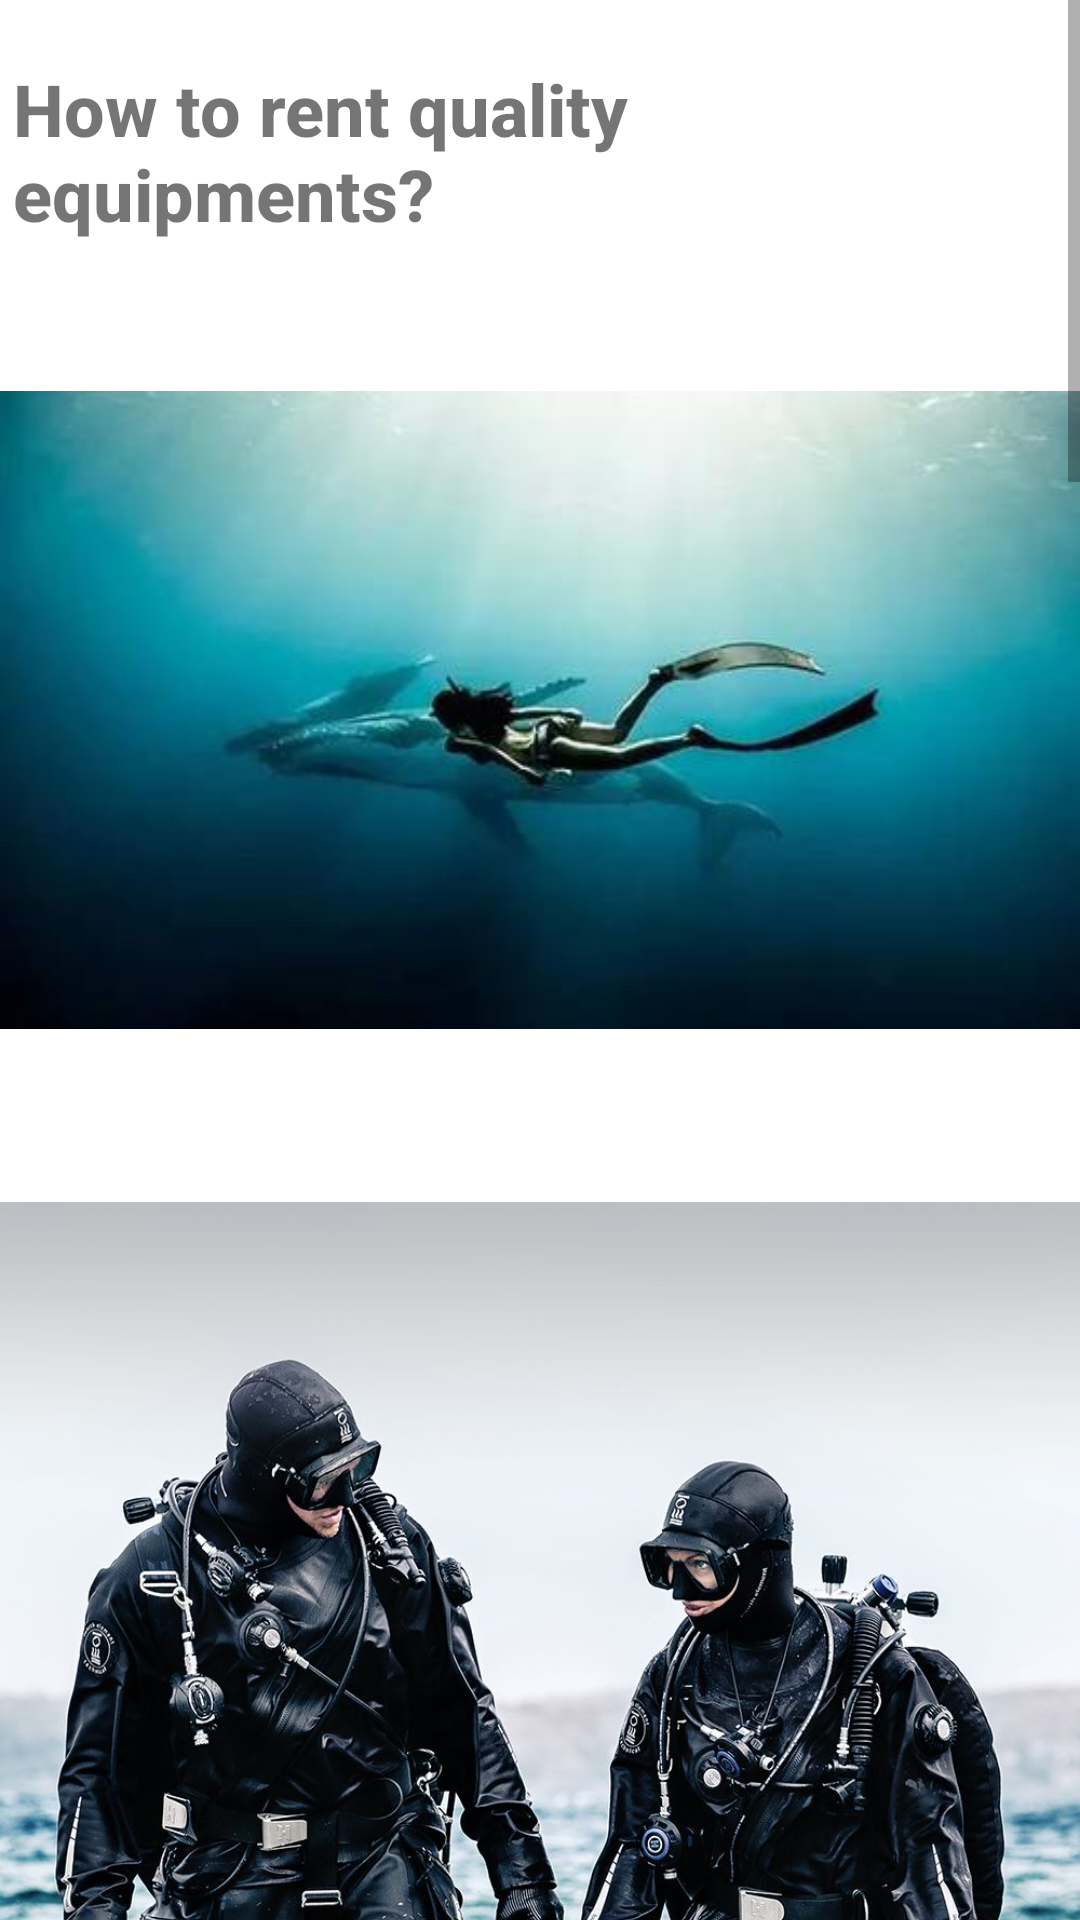

Here is an Android app screen rendered from its layout file. Give the layout XML and the strings, colors and styles it references.
<!-- AndroidManifest.xml: application theme Theme.DolphinDive -->
<!-- res/layout/activity_equipment_rental.xml -->
<?xml version="1.0" encoding="utf-8"?>
<androidx.constraintlayout.widget.ConstraintLayout xmlns:android="http://schemas.android.com/apk/res/android"
    xmlns:app="http://schemas.android.com/apk/res-auto"
    xmlns:tools="http://schemas.android.com/tools"
    android:layout_width="match_parent"
    android:layout_height="match_parent"
    app:layout_anchorGravity="center"
    tools:context=".equipment_rental">

    <ImageButton
        android:id="@+id/equipgoback"
        android:layout_width="44dp"
        android:layout_height="65dp"
        android:background="#00FFFFFF"
        android:scaleX="2"
        android:scaleY="2"
        android:scrollbarSize="10dp"
        android:translationZ="90dp"
        app:layout_constraintStart_toStartOf="parent"
        app:layout_constraintTop_toTopOf="parent"
        app:srcCompat="@drawable/go_back_arrow" />

    <ScrollView
        android:layout_width="match_parent"
        android:layout_height="match_parent"
        app:layout_constraintStart_toStartOf="parent"
        app:layout_constraintTop_toTopOf="parent">

        <LinearLayout
            android:layout_width="match_parent"
            android:layout_height="wrap_content"
            android:orientation="vertical">

            <TextView
                android:id="@+id/textView12"
                android:layout_width="351dp"
                android:layout_height="wrap_content"
                android:layout_gravity="center"
                android:layout_marginTop="20dp"
                android:layout_marginBottom="0dp"
                android:fontFamily="sans-serif-medium"
                android:includeFontPadding="true"
                android:text="How to rent quality equipments?"
                android:textSize="24sp"
                android:textStyle="bold" />

            <ImageView
                android:id="@+id/imageView15"
                android:layout_width="match_parent"
                android:layout_height="312dp"
                app:srcCompat="@drawable/dive_equip2" />

            <ImageView
                android:id="@+id/imageView14"
                android:layout_width="match_parent"
                android:layout_height="376dp"
                android:layout_marginBottom="20dp"
                app:srcCompat="@drawable/dive_equip1" />

            <TextView
                android:id="@+id/textView38"
                android:layout_width="match_parent"
                android:layout_height="wrap_content"
                android:layout_marginBottom="10dp"
                android:gravity="center"
                android:text="Shop Around"
                android:textSize="18sp"
                android:textStyle="bold" />

            <TextView
                android:id="@+id/textView39"
                android:layout_width="match_parent"
                android:layout_height="wrap_content"
                android:layout_marginStart="18dp"
                android:layout_marginLeft="18dp"
                android:layout_marginEnd="12dp"
                android:layout_marginRight="12dp"
                android:layout_marginBottom="20dp"
                android:text="Before you go, you should know how to check the safety of your rented diving equipment. It is better to find a dive shop with a pool of water so that they can test their equipment. Ask the clerk a few questions about the equipment and see if the answer fits your mind. If you can, test the equipment yourself in the pool before you plan to rent it. It is best not only in a selection test, visit a few more potential stores, comprehensive comparison, and then decide which potential store you go to rent equipment."
                android:textSize="18sp" />

            <TextView
                android:id="@+id/textView40"
                android:layout_width="match_parent"
                android:layout_height="wrap_content"
                android:layout_gravity="center"
                android:layout_marginBottom="10dp"
                android:foregroundGravity="center"
                android:gravity="center"
                android:text="What Should You Ask?"
                android:textSize="18sp"
                android:textStyle="bold" />

            <TextView
                android:id="@+id/textView41"
                android:layout_width="match_parent"
                android:layout_height="wrap_content"
                android:layout_marginStart="18dp"
                android:layout_marginLeft="18dp"
                android:layout_marginEnd="12dp"
                android:layout_marginRight="12dp"
                android:layout_marginBottom="20dp"
                android:text="What questions should you ask when entering the dive shop? See below: Ask how often diving equipment is repaired? Ask if the equipment in the store is regularly tested? Request to see the maintenance record and test certificate! Generally speaking, a salesperson will not refuse to answer these questions, because you are the customer. Have you ever seen a shop assistant respond to a customer's question with silence? If the clerk gets annoyed and doesn't want to answer these questions, move on. Do not choose a dive shop that refuses to answer questions about diving equipment. Do you think such a dive shop's equipment is safe?"
                android:textSize="18sp" />

            <TextView
                android:id="@+id/textView42"
                android:layout_width="match_parent"
                android:layout_height="wrap_content"
                android:layout_marginBottom="10dp"
                android:gravity="center"
                android:text="CheckYour Diving Gear"
                android:textSize="18sp"
                android:textStyle="bold" />

            <TextView
                android:id="@+id/textView43"
                android:layout_width="match_parent"
                android:layout_height="wrap_content"
                android:layout_marginStart="18dp"
                android:layout_marginLeft="18dp"
                android:layout_marginEnd="12dp"
                android:layout_marginRight="12dp"
                android:layout_marginBottom="20dp"
                android:text="You can also check your own equipment, and the store staff will tell you how to check the safety of your rented diving equipment. You can check some obvious features, such as: how well are the seams and seals on the wetsuit? Check if the diving suit fits. Are you mobile? Are the weight belts and loads safe enough? Check seals on air hoses for corrosion or rust?"
                android:textSize="18sp" />

            <TextView
                android:id="@+id/textView45"
                android:layout_width="match_parent"
                android:layout_height="wrap_content"
                android:layout_marginBottom="10dp"
                android:gravity="center"
                android:text="Underwater Inspection"
                android:textSize="18sp"
                android:textStyle="bold" />

            <TextView
                android:id="@+id/textView46"
                android:layout_width="match_parent"
                android:layout_height="wrap_content"
                android:layout_marginStart="18dp"
                android:layout_marginLeft="18dp"
                android:layout_marginEnd="12dp"
                android:layout_marginRight="12dp"
                android:layout_marginBottom="20dp"
                android:text="Go into the sink of the dive shop to make sure the equipment meets your expectations. If a problem is found, the employee is told to replace it. Make sure the regulator is working properly. Check the operability of the diving suit. Make sure the BCD gives you enough buoyancy. Enter the pool for an underwater test"
                android:textSize="18sp" />

            <TextView
                android:id="@+id/textView50"
                android:layout_width="match_parent"
                android:layout_height="wrap_content"
                android:layout_marginBottom="10dp"
                android:gravity="center"
                android:text="Why Do So Nany Tests?"
                android:textSize="18sp"
                android:textStyle="bold" />

            <TextView
                android:id="@+id/textView58"
                android:layout_width="match_parent"
                android:layout_height="wrap_content"
                android:layout_marginStart="18dp"
                android:layout_marginLeft="18dp"
                android:layout_marginEnd="12dp"
                android:layout_marginRight="12dp"
                android:layout_marginBottom="20dp"
                android:text="These checks are important because divers need to be confident that their equipment will keep them safe. Otherwise you will be constantly worrying about the condition and safety of your equipment while diving, and diving will no longer be an enjoyment for you, but a pain! Here are some of the dangers of unsafe diving gear: Damaging or worn wetsuits can affect buoyancy and body temperature. Damaged or worn heavy belts or vests may break and cause a hazard. Corroded air hoses may spread out in open water. A faulty regulator could endanger your life."
                android:textSize="18sp" />

            <TextView
                android:id="@+id/textView59"
                android:layout_width="match_parent"
                android:layout_height="wrap_content"
                android:layout_marginStart="18dp"
                android:layout_marginLeft="18dp"
                android:layout_marginEnd="12dp"
                android:layout_marginRight="12dp"
                android:layout_marginBottom="20dp"
                android:text="If you are satisfied with the results of the inspection and testing, you can rent diving equipment. When diving, if you are sure that your equipment is safe, then you can enjoy the diving!"
                android:textSize="18sp" />

        </LinearLayout>
    </ScrollView>

</androidx.constraintlayout.widget.ConstraintLayout>
<!-- resources referenced by this layout -->
<resources>
  <!-- drawable dive_equip1: jpg bitmap (drawable, 192296 bytes) -->
  <!-- drawable dive_equip2: jpg bitmap (drawable, 10647 bytes) -->
  <style name="Theme.DolphinDive" parent="Theme.MaterialComponents.DayNight.NoActionBar">
          
          <item name="colorPrimary">@color/purple_500</item>
          <item name="colorPrimaryVariant">@color/purple_700</item>
          <item name="colorOnPrimary">@color/white</item>
          
          <item name="colorSecondary">@color/teal_200</item>
          <item name="colorSecondaryVariant">@color/teal_700</item>
          <item name="colorOnSecondary">@color/black</item>
          
          <item name="android:statusBarColor" tools:targetApi="l">?attr/colorPrimaryVariant</item>
          
      </style>
  <color name="purple_500">#FF6200EE</color>
  <color name="purple_700">#FF3700B3</color>
  <color name="white">#FFFFFFFF</color>
  <color name="teal_200">#FF03DAC5</color>
  <color name="teal_700">#00BCD4</color>
  <color name="black">#FF000000</color>
</resources>
